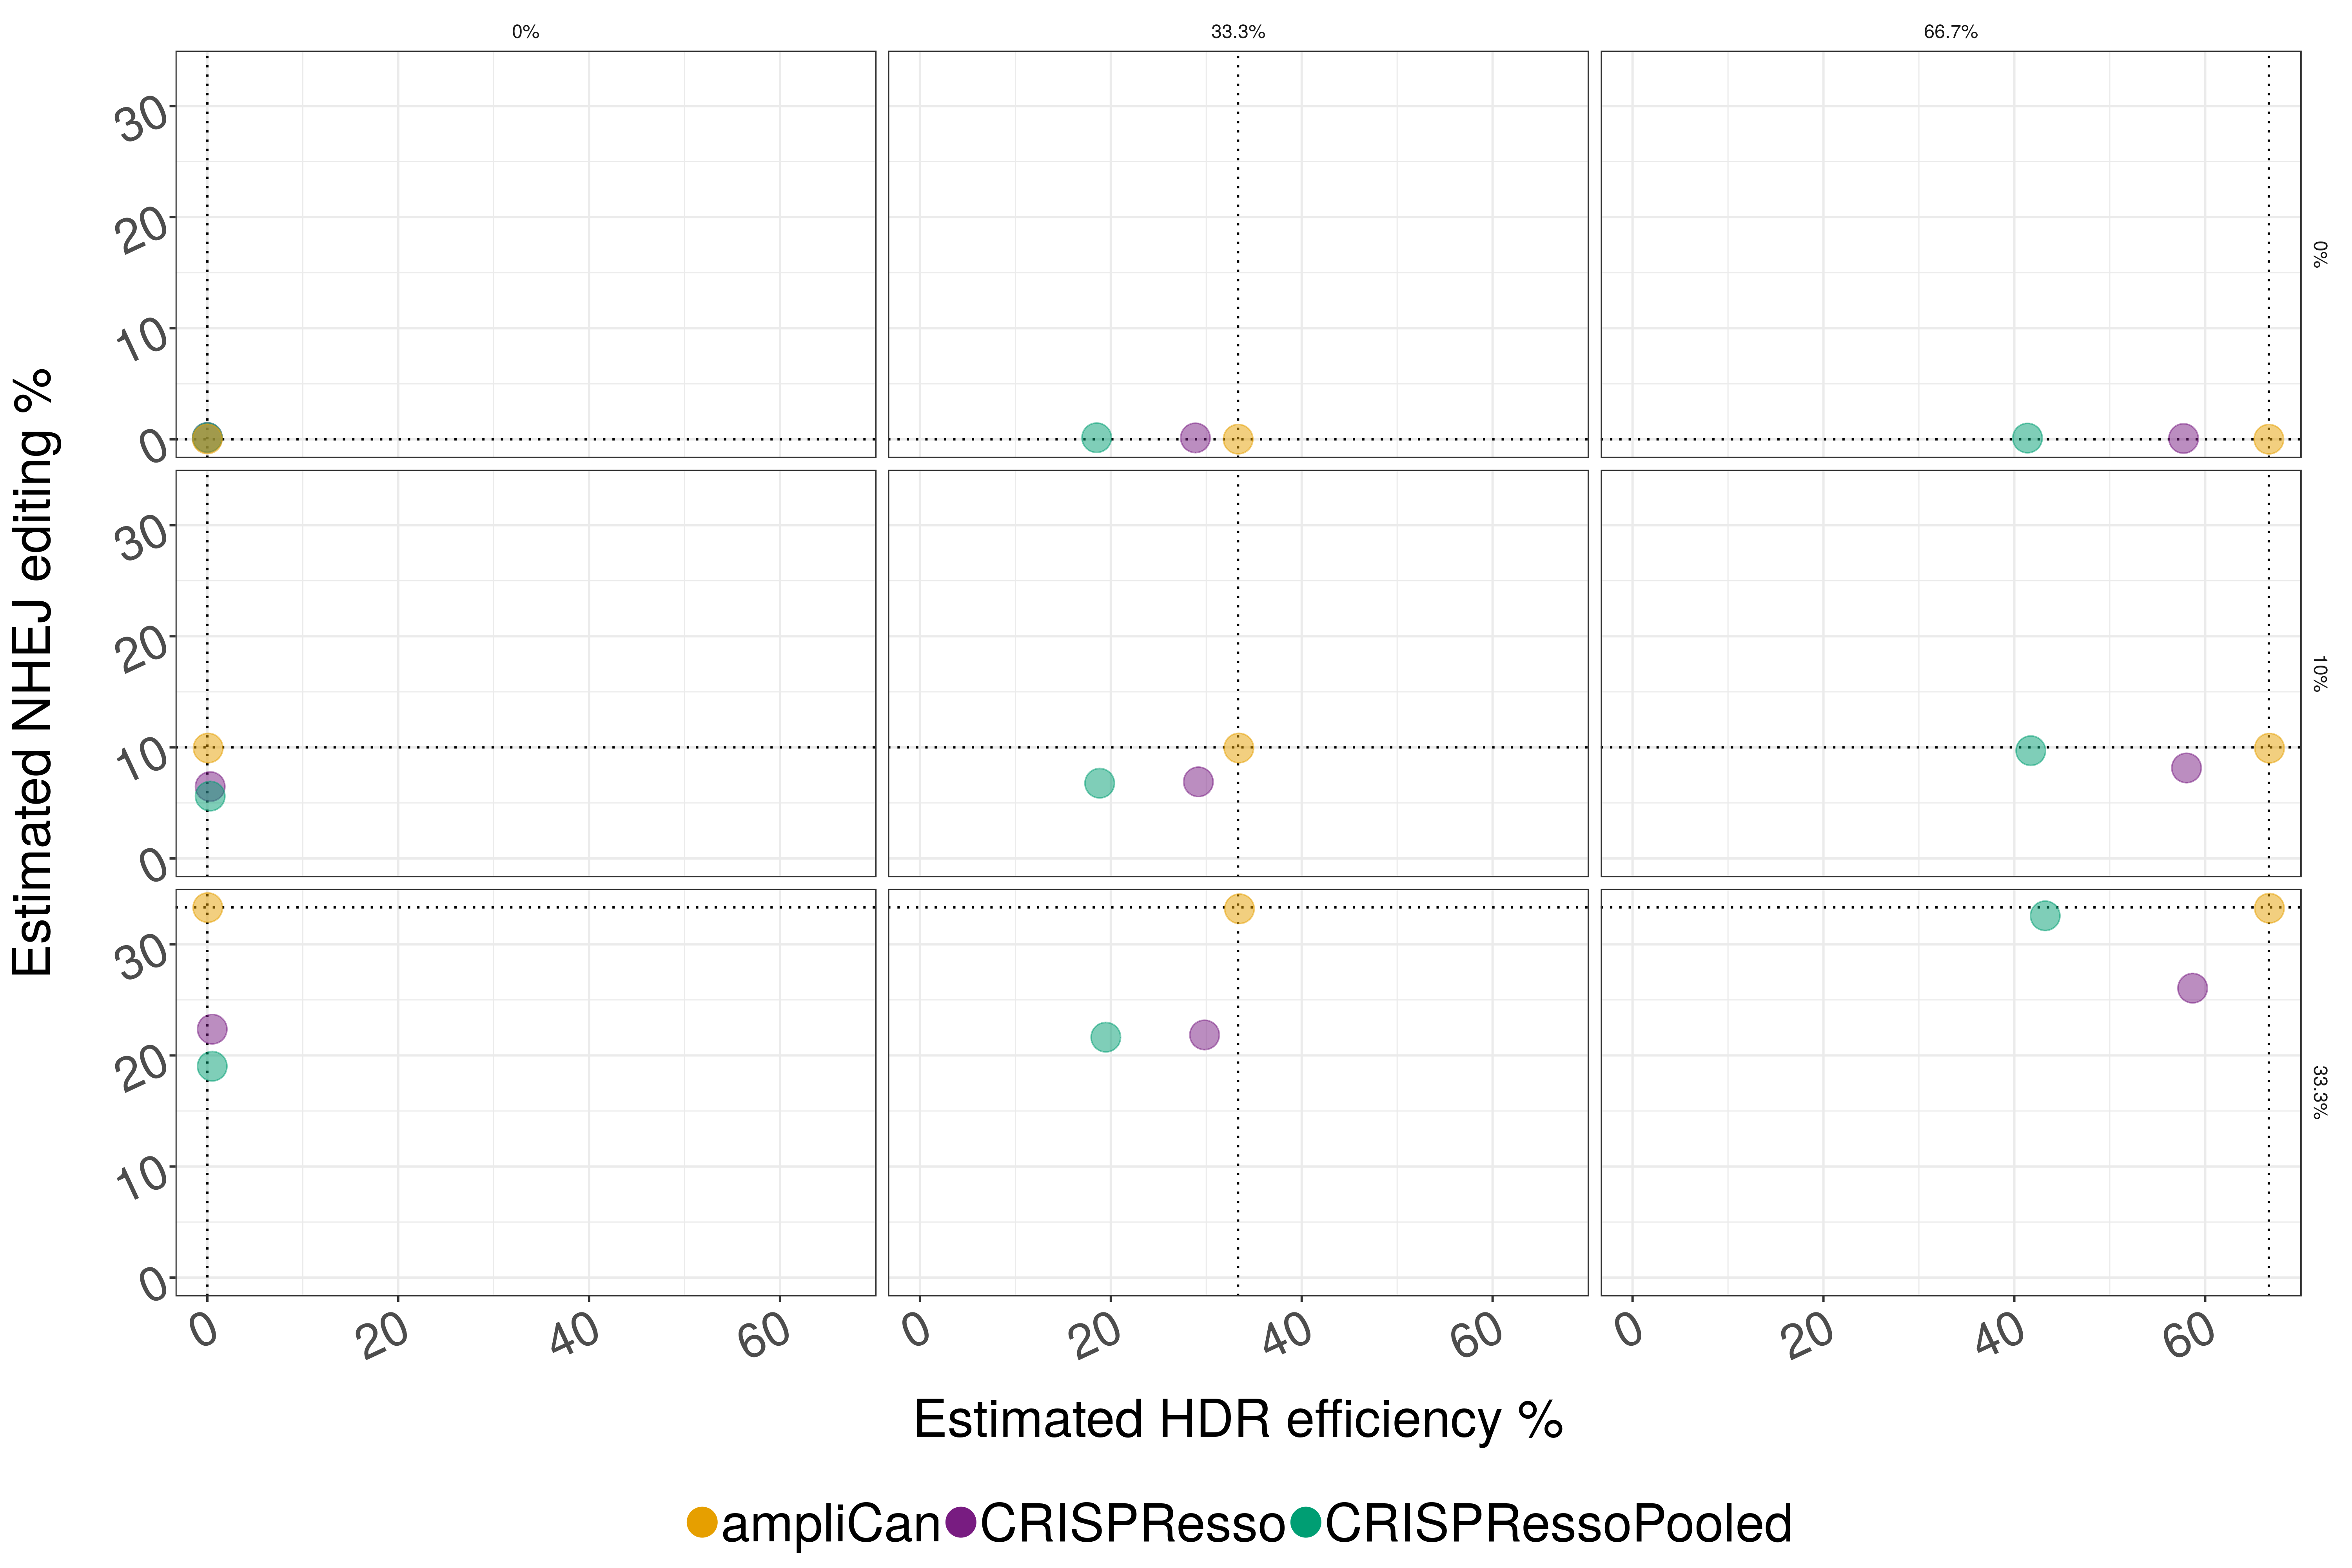

Values plotted in this chart, from the file beside it:
Guide, Truth_HDR, Truth_CEDIT, Indels, variable, Est_HDR, Est_CEDIT, Truth_HDR_num, Truth_CEDIT_num
cnsta, 0%, 0%, Mismatch, CRISPResso, 0, 0.06667, 0, 0
cnsta, 0%, 0%, Insertions, CRISPResso, 0, 0.06667, 0, 0
cnsta, 0%, 0%, Deletions, CRISPResso, 0, 0.06667, 0, 0
cnsta, 0%, 33.3%, Mismatch, CRISPResso, 0, 23.41, 0, 33.33
cnsta, 0%, 33.3%, Insertions, CRISPResso, 0, 13.04, 0, 33.33
cnsta, 0%, 33.3%, Deletions, CRISPResso, 0, 19.7, 0, 33.33
cnsta, 0%, 10%, Mismatch, CRISPResso, 0, 1.367, 0, 10
cnsta, 0%, 10%, Insertions, CRISPResso, 0, 2.734, 0, 10
cnsta, 0%, 10%, Deletions, CRISPResso, 0, 8.033, 0, 10
cnsta, 33.3%, 0%, Mismatch, CRISPResso, 33.33, 0.06667, 33.33, 0
cnsta, 33.3%, 0%, Insertions, CRISPResso, 33.13, 0.03333, 33.33, 0
cnsta, 33.3%, 0%, Deletions, CRISPResso, 33.33, 0.1, 33.33, 0
cnsta, 33.3%, 33.3%, Mismatch, CRISPResso, 33.33, 27.1, 33.33, 33.33
cnsta, 33.3%, 33.3%, Insertions, CRISPResso, 33.14, 19.01, 33.33, 33.33
cnsta, 33.3%, 33.3%, Deletions, CRISPResso, 33.33, 11.7, 33.33, 33.33
cnsta, 33.3%, 10%, Mismatch, CRISPResso, 33.33, 7.7, 33.33, 10
cnsta, 33.3%, 10%, Insertions, CRISPResso, 33.13, 9.7, 33.33, 10
cnsta, 33.3%, 10%, Deletions, CRISPResso, 33.33, 5.067, 33.33, 10
cnsta, 66.7%, 0%, Mismatch, CRISPResso, 66.66, 0.06669, 66.67, 0
cnsta, 66.7%, 0%, Insertions, CRISPResso, 66.33, 0, 66.67, 0
cnsta, 66.7%, 0%, Deletions, CRISPResso, 66.66, 0.1, 66.67, 0
cnsta, 66.7%, 33.3%, Mismatch, CRISPResso, 66.68, 12.07, 66.67, 33.33
cnsta, 66.7%, 33.3%, Insertions, CRISPResso, 66.33, 23.07, 66.67, 33.33
cnsta, 66.7%, 33.3%, Deletions, CRISPResso, 66.66, 29.01, 66.67, 33.33
cnsta, 66.7%, 10%, Mismatch, CRISPResso, 66.66, 9.07, 66.67, 10
cnsta, 66.7%, 10%, Insertions, CRISPResso, 66.33, 5.667, 66.67, 10
cnsta, 66.7%, 10%, Deletions, CRISPResso, 66.66, 4.735, 66.67, 10
cntn1a, 0%, 0%, Mismatch, CRISPResso, 0, 0.06669, 0, 0
cntn1a, 0%, 0%, Insertions, CRISPResso, 0, 0.06669, 0, 0
cntn1a, 0%, 0%, Deletions, CRISPResso, 0, 0.06669, 0, 0
cntn1a, 0%, 33.3%, Mismatch, CRISPResso, 0, 28.83, 0, 33.33
cntn1a, 0%, 33.3%, Insertions, CRISPResso, 0, 32.13, 0, 33.33
cntn1a, 0%, 33.3%, Deletions, CRISPResso, 0, 22.13, 0, 33.33
cntn1a, 0%, 10%, Mismatch, CRISPResso, 0, 6.8, 0, 10
cntn1a, 0%, 10%, Insertions, CRISPResso, 0, 7.5, 0, 10
cntn1a, 0%, 10%, Deletions, CRISPResso, 0, 6.402, 0, 10
cntn1a, 33.3%, 0%, Mismatch, CRISPResso, 33.34, 0.06669, 33.33, 0
cntn1a, 33.3%, 0%, Insertions, CRISPResso, 0, 0.0996, 33.33, 0
cntn1a, 33.3%, 0%, Deletions, CRISPResso, 33.33, 0.1333, 33.33, 0
cntn1a, 33.3%, 33.3%, Mismatch, CRISPResso, 33.33, 32.73, 33.33, 33.33
cntn1a, 33.3%, 33.3%, Insertions, CRISPResso, 0, 30.36, 33.33, 33.33
cntn1a, 33.3%, 33.3%, Deletions, CRISPResso, 33.33, 25.47, 33.33, 33.33
cntn1a, 33.3%, 10%, Mismatch, CRISPResso, 33.33, 5.767, 33.33, 10
cntn1a, 33.3%, 10%, Insertions, CRISPResso, 0, 8.118, 33.33, 10
cntn1a, 33.3%, 10%, Deletions, CRISPResso, 33.33, 8.467, 33.33, 10
cntn1a, 66.7%, 0%, Mismatch, CRISPResso, 66.66, 0.03334, 66.67, 0
cntn1a, 66.7%, 0%, Insertions, CRISPResso, 0, 0.09804, 66.67, 0
cntn1a, 66.7%, 0%, Deletions, CRISPResso, 66.66, 0.06669, 66.67, 0
cntn1a, 66.7%, 33.3%, Mismatch, CRISPResso, 66.66, 22.04, 66.67, 33.33
cntn1a, 66.7%, 33.3%, Insertions, CRISPResso, 0, 90.2, 66.67, 33.33
cntn1a, 66.7%, 33.3%, Deletions, CRISPResso, 66.66, 18.67, 66.67, 33.33
cntn1a, 66.7%, 10%, Mismatch, CRISPResso, 66.66, 8.003, 66.67, 10
cntn1a, 66.7%, 10%, Insertions, CRISPResso, 0, 8.922, 66.67, 10
cntn1a, 66.7%, 10%, Deletions, CRISPResso, 66.66, 6.736, 66.67, 10
cntn1b, 0%, 0%, Mismatch, CRISPResso, 0, 0.1334, 0, 0
cntn1b, 0%, 0%, Insertions, CRISPResso, 0, 0.1334, 0, 0
cntn1b, 0%, 0%, Deletions, CRISPResso, 0, 0.1334, 0, 0
cntn1b, 0%, 33.3%, Mismatch, CRISPResso, 0, 23.73, 0, 33.33
cntn1b, 0%, 33.3%, Insertions, CRISPResso, 0, 29.1, 0, 33.33
cntn1b, 0%, 33.3%, Deletions, CRISPResso, 0, 18.5, 0, 33.33
... 1,541 more rows
